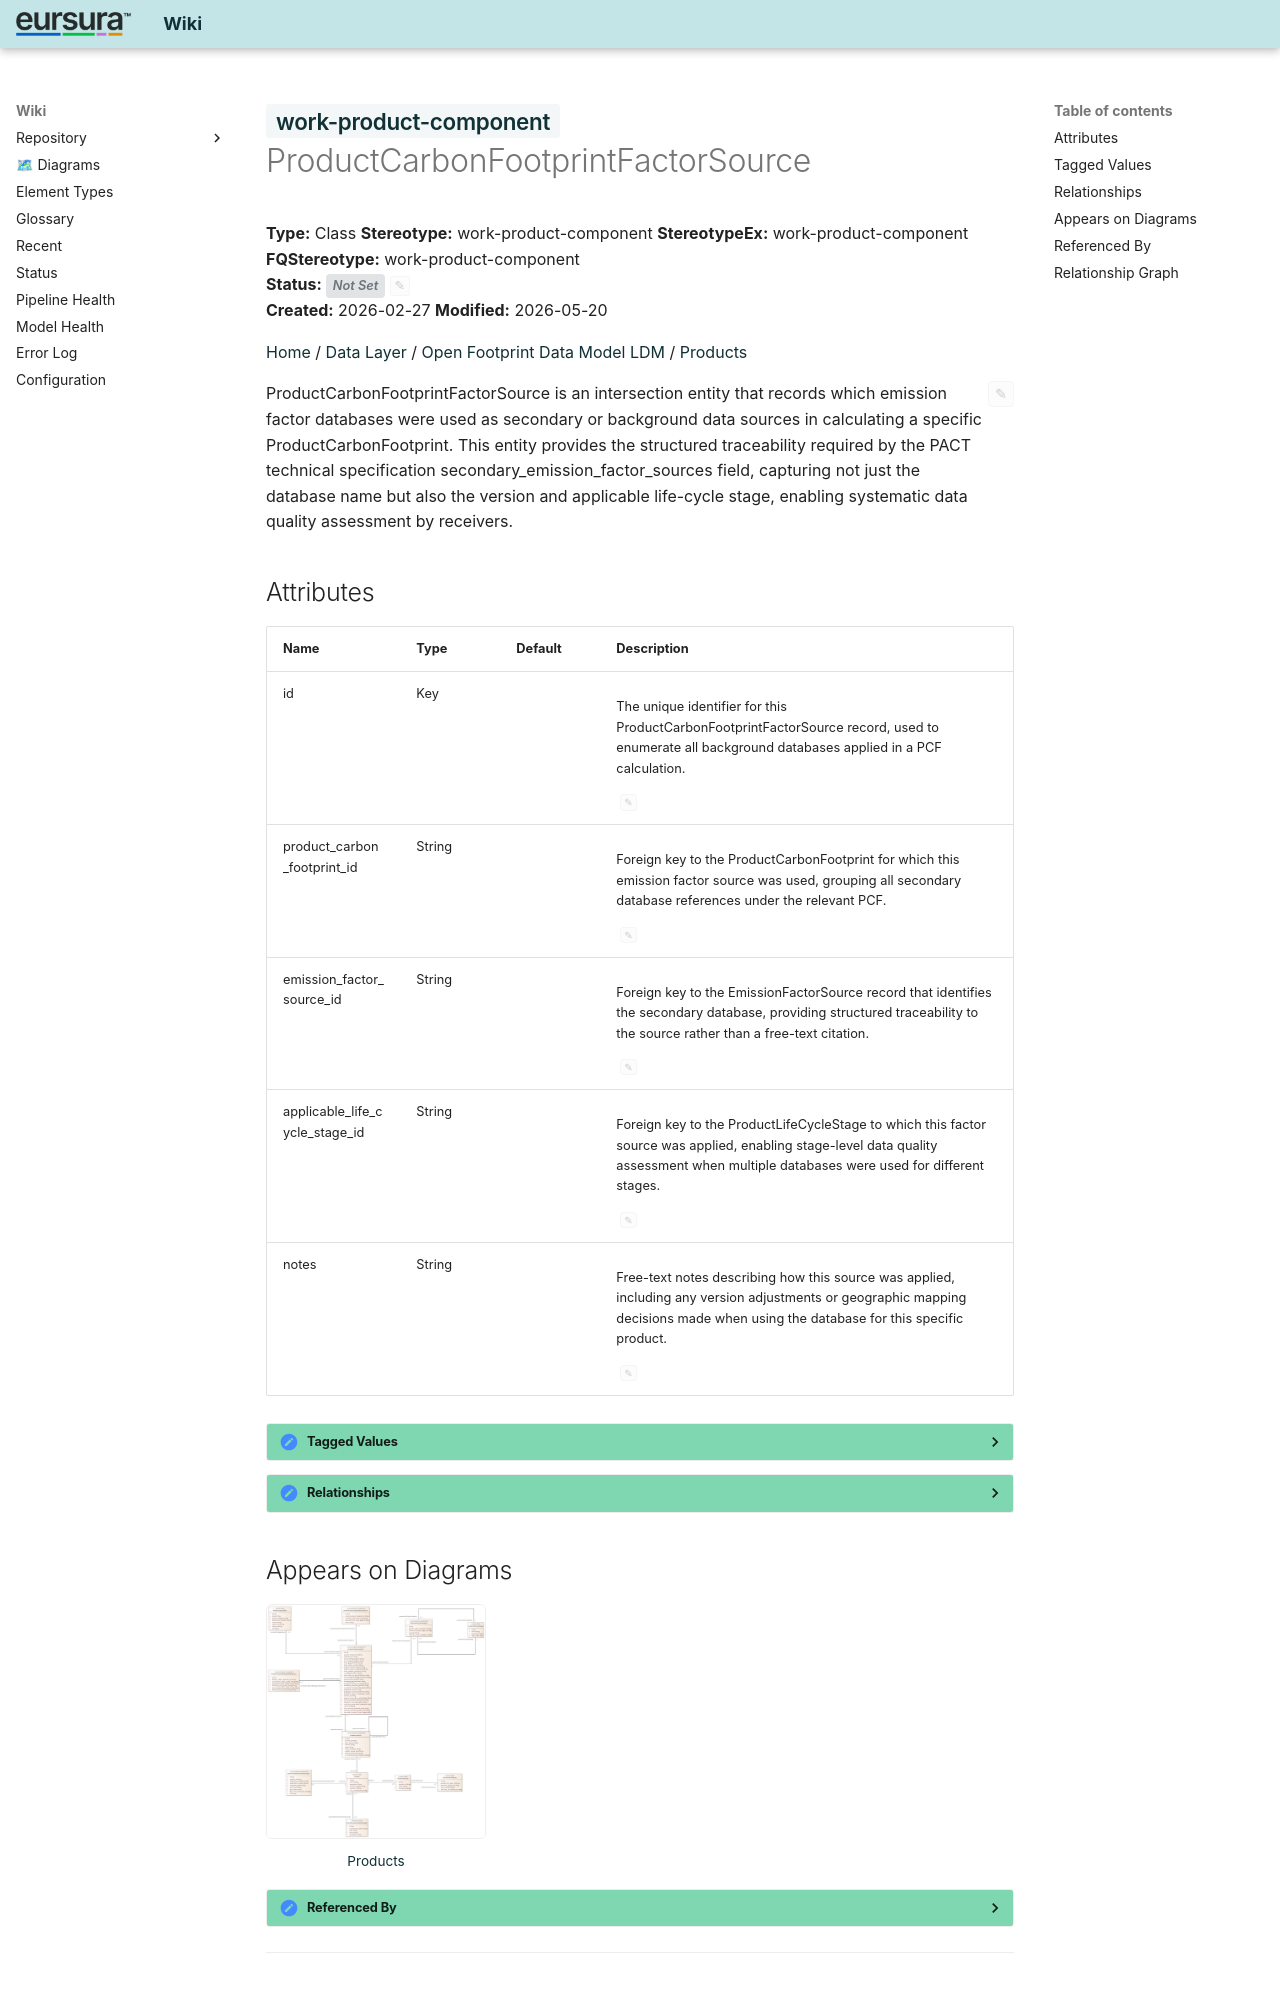

repository: hvroosmalen-eaxpertise/EAxWiki · page: Products/ProductCarbonFootprintFactorSource.html · generator: mkdocs

---
ea_id: 818
status: 
status_options: [Approved, Implemented, Mandatory, Proposed, Validated]
ea_hash: e3b0c442
notes_hash: d9d6f27f
---

# <span class="sl" data-layer="uml">work-product-component</span> ProductCarbonFootprintFactorSource

**Type:** Class  **Stereotype:** work-product-component  **StereotypeEx:** work-product-component  **FQStereotype:** work-product-component  
**Status:** <span id="ea-status-editor" class="ea-status-editor" data-ea-id="818" data-status="" data-options='[&quot;Approved&quot;,&quot;Implemented&quot;,&quot;Mandatory&quot;,&quot;Proposed&quot;,&quot;Validated&quot;]' data-file-path="Products/ProductCarbonFootprintFactorSource.md" data-api-port="8001" data-api-token="0a090fdc614acadb47d274812862962392b5fdee6a3e1f83"><span class="status-badge status-not-set">Not Set</span><button class="ea-status-edit-btn" type="button" aria-label="Edit status">&#9998;</button></span>  
**Created:** 2026-02-27  **Modified:** 2026-05-20


[Home](../index.html) / [Data Layer](../Data Layer/index.html) / [Open Footprint Data Model LDM](../Open Footprint Data Model LDM/index.html) / [Products](index.html)

<div id="ea-notes-editor" class="ea-notes-editor" data-ea-id="818" data-file-path="Products/ProductCarbonFootprintFactorSource.md" data-api-port="8001" data-api-token="0a090fdc614acadb47d274812862962392b5fdee6a3e1f83" data-ai-configured="true">
<button id="ea-notes-edit-btn" class="ea-notes-edit-btn" type="button" aria-label="Edit notes">&#9998;</button>
<div class="ea-notes-content">
<!--ea-notes-start-->
<p>ProductCarbonFootprintFactorSource is an intersection entity that records which emission factor databases were used as secondary or background data sources in calculating a specific ProductCarbonFootprint. This entity provides the structured traceability required by the PACT technical specification secondary_emission_factor_sources field, capturing not just the database name but also the version and applicable life-cycle stage, enabling systematic data quality assessment by receivers.</p>
<!--ea-notes-end-->
</div>
</div>
